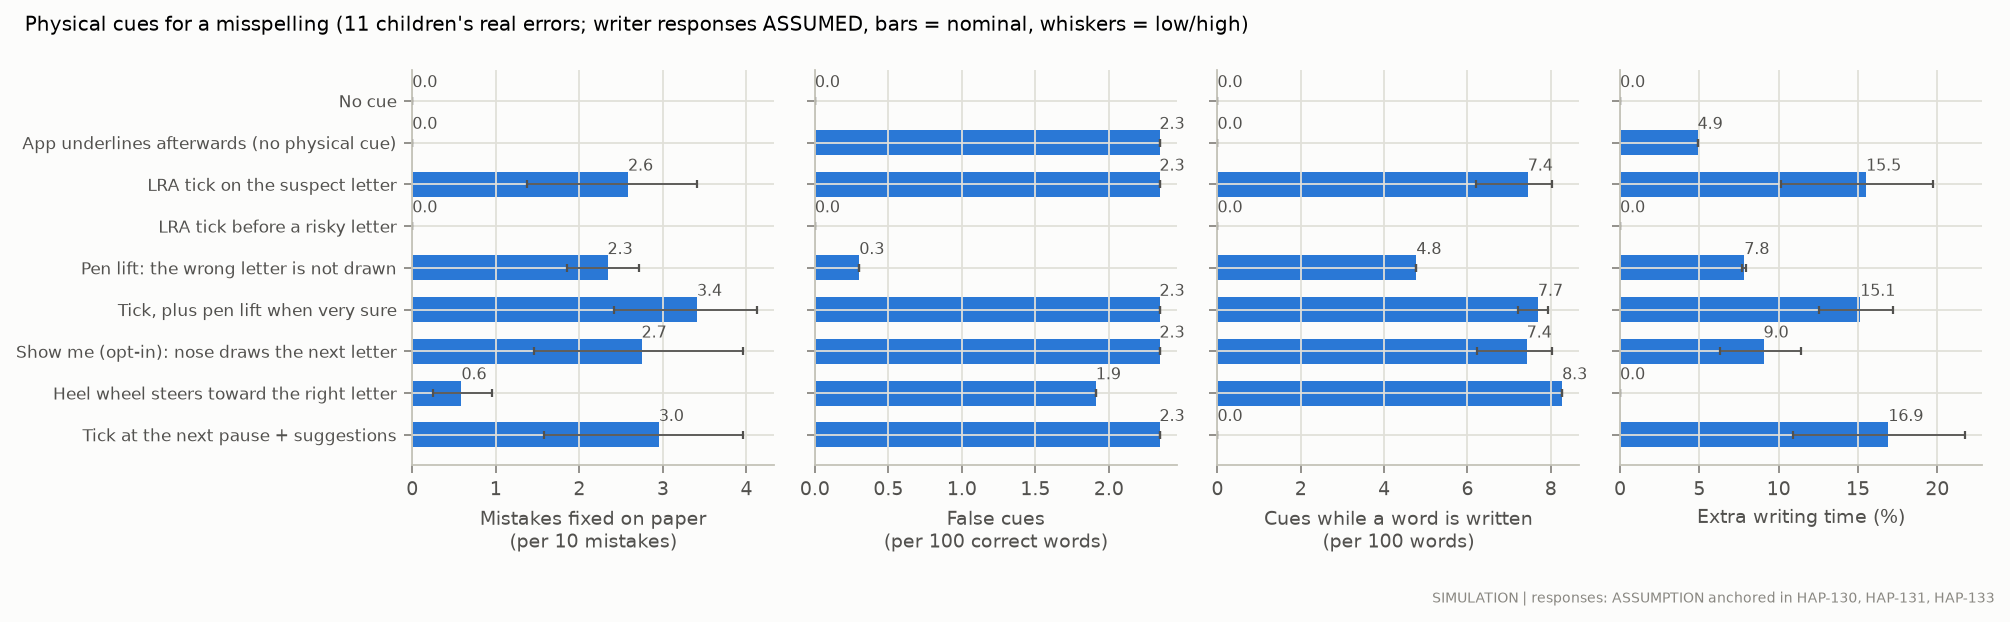

The file beside this chart, header and first rows:
cue, metric, nominal, low, high
none, fixed_on_paper_per_10_errors, 0, 0, 0
app_after, fixed_on_paper_per_10_errors, 0, 0, 0
tick_after, fixed_on_paper_per_10_errors, 2.582, 1.378, 3.403
tick_before, fixed_on_paper_per_10_errors, 0, 0, 0
withhold, fixed_on_paper_per_10_errors, 2.337, 1.847, 2.715
tick_lift, fixed_on_paper_per_10_errors, 3.407, 2.413, 4.125
show_me, fixed_on_paper_per_10_errors, 2.745, 1.456, 3.959
heel_steer, fixed_on_paper_per_10_errors, 0.5889, 0.2435, 0.9537
pause_offer, fixed_on_paper_per_10_errors, 2.951, 1.572, 3.956
none, false_interventions_per_100_correct, 0, 0, 0
app_after, false_interventions_per_100_correct, 2.344, 2.344, 2.344
tick_after, false_interventions_per_100_correct, 2.344, 2.344, 2.344
tick_before, false_interventions_per_100_correct, 0, 0, 0
withhold, false_interventions_per_100_correct, 0.3022, 0.3022, 0.3022
tick_lift, false_interventions_per_100_correct, 2.344, 2.344, 2.344
show_me, false_interventions_per_100_correct, 2.344, 2.344, 2.344
heel_steer, false_interventions_per_100_correct, 1.911, 1.911, 1.911
pause_offer, false_interventions_per_100_correct, 2.344, 2.344, 2.344
none, interruptions_per_100_words, 0, 0, 0
app_after, interruptions_per_100_words, 0, 0, 0
tick_after, interruptions_per_100_words, 7.448, 6.197, 8.022
tick_before, interruptions_per_100_words, 0, 0, 0
withhold, interruptions_per_100_words, 4.773, 4.773, 4.773
tick_lift, interruptions_per_100_words, 7.69, 7.219, 7.93
show_me, interruptions_per_100_words, 7.421, 6.24, 8.022
heel_steer, interruptions_per_100_words, 8.271, 8.271, 8.271
pause_offer, interruptions_per_100_words, 0, 0, 0
none, extra_time_pct, 0, 0, 0
app_after, extra_time_pct, 4.891, 4.891, 4.891
tick_after, extra_time_pct, 15.51, 10.13, 19.76
tick_before, extra_time_pct, 0, 0, 0
withhold, extra_time_pct, 7.832, 7.706, 7.929
tick_lift, extra_time_pct, 15.14, 12.54, 17.19
show_me, extra_time_pct, 9.046, 6.295, 11.43
heel_steer, extra_time_pct, 0, 0, 0
pause_offer, extra_time_pct, 16.91, 10.88, 21.73
